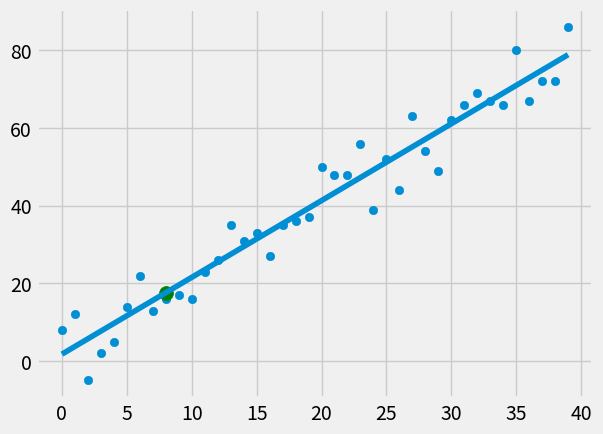

The script that saved this image:
from statistics import mean
import numpy as np
import matplotlib.pyplot as plt
from matplotlib import style
import random

style.use('fivethirtyeight')

# xs = np.array([1, 2, 3, 4, 5, 6], dtype=np.float64)
# ys = np.array([5, 4, 6, 5, 6, 7], dtype=np.float64)


def create_dataset(hm, variance, step=2, correlation=True):
    val = 1
    ys = []
    for i in range(hm):
        y = val + random.randrange(-variance, variance)
        ys.append(y)
        if correlation and correlation == 'pos':
            val += step
        elif correlation and correlation == 'neg':
            val -= step
    xs = [i for i in range(len(ys))]

    return np.array(xs, dtype=np.float64), np.array(ys, dtype=np.float64)


def best_fit_slope_and_intercept(xs, ys):
    m = (((mean(xs) * mean(ys)) - mean(xs * ys)) /
         ((mean(xs) * mean(xs)) - mean(xs * xs)))
    b = mean(ys) - m * mean(xs)
    return m, b


def squared_error(ys_orig, ys_line):
    return sum((ys_line - ys_orig) ** 2)


def coefficient_of_determination(ys_orig, ys_line):
    y_mean_line = [mean(ys_orig) for y in ys_orig]
    squared_error_regr = squared_error(ys_orig, ys_line)
    squared_error_y_mean = squared_error(ys_orig, y_mean_line)
    return 1 - (squared_error_regr / squared_error_y_mean)


xs, ys = create_dataset(40, 10, 2, correlation='pos')

m, b = best_fit_slope_and_intercept(xs, ys)

# print(m, b)

regression_line = [(m * x) + b for x in xs]

predict_x = 8
predict_y = (m * predict_x) + b

r_squared = coefficient_of_determination(ys, regression_line)
print(r_squared)

plt.scatter(xs, ys)
plt.plot(xs, regression_line)
plt.scatter(predict_x, predict_y, s=100, color='g')
plt.show()
